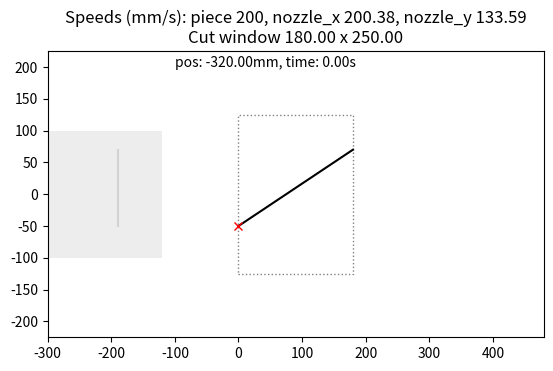

Write Python code to recreate this figure. (Note: this script raises an exception after producing the figure.)
"""
Purpose for simulation:

Given parameters:
    product size
    product belt speed
    product cut patterns
    allowable cut window area

    motion paths between cut patterns (if they are more than one)
    motion paths between products
    nozzle resting (ready) position
    type of x,y cam profiles, the nozzle-drive uses

Returns:
    The required x,y position/speed/acceleration/jerk curves for the nozzle-drive to cut the given cut patterns

These results scan then be used in motor specificatin software, like the Lenze Drive Solution Designer, to choose
    proper motors (along with the nozzle-drive mechanism inertia and friction).
"""


import numpy as np
import numpy.linalg as linalg
import matplotlib.pyplot as plt
import matplotlib.animation as animation
import matplotlib.patches as patches
import matplotlib.text as text
import matplotlib.lines as lines
import matplotlib.transforms as transforms


def side_cut():
    run_time = 2.8  # s
    frames_per_sec = 400
    piece_speed = 200  # mm/s
    piece_size = (200, 200)  # mm x mm, length x width
    cut_window = (180, 250)  # mm x mm, length x width. The lower-left corner is the global origin
    cut_path = np.array([130 + np.ones(2), 50 + np.array([0, 120])])  # From the piece lower-left corner

    side_cut_len = np.abs(cut_path[1, 0] - cut_path[1, -1])
    piece_pos_start = -1.6 * piece_size[0]

    time_steps = np.linspace(0, run_time, int(frames_per_sec * run_time))
    piece_pos_steps = piece_speed * time_steps + piece_pos_start

    # print(f'delta t {time_steps[1]:.4f}s, delta x {piece_pos_steps[1] - piece_pos_steps[0]:.4f}mm')

    def data_gen():
        for t, p, z in zip(time_steps, piece_pos_steps, nozzle_steps):
            yield t, p, z[0], z[1]

    def update(data):
        t, p, zx, zy = data
        piece_rect.set_x(p)
        cut_path_line.set_xdata(cut_path[0] + p)
        label_text.set_text(f'pos: {p:.2f}mm, time: {t:.2f}s')
        nozzle_line.set_xdata(zx)
        nozzle_line.set_ydata(zy)

        nozzle_cut_line_ydata = list(nozzle_cut_line.get_ydata())
        nozzle_cut_line_ydata.append(zy)
        nozzle_cut_line.set_xdata(cut_path[0, 0] + p)
        nozzle_cut_line.set_ydata(nozzle_cut_line_ydata)

        return piece_rect, label_text, cut_path_line, nozzle_line, nozzle_cut_line

    fig, ax = plt.subplots()

    ax.set_xlim(-100 - piece_size[0], 100 + piece_size[0] + cut_window[0])
    ax.set_ylim(-100 - cut_window[1] / 2, 100 + cut_window[1] / 2)
    ax.set_aspect(1)

    label_text = text.Text(-100, 200, ' ')
    ax.add_artist(label_text)

    piece_rect = patches.Rectangle((-100 - piece_size[0], -piece_size[1] / 2), piece_size[0], piece_size[1],
                                   animated=True, fill=True, ec=None, fc='lightgrey', alpha=.4)
    ax.add_patch(piece_rect)

    win_rect = patches.Rectangle((0, -cut_window[1] / 2), cut_window[0], cut_window[1],
                                 ec='grey', fill=False, ls=':')
    ax.add_patch(win_rect)

    cut_path_line = lines.Line2D(cut_path[0] + piece_pos_start, cut_path[1] - .5 * piece_size[1], color='lightgrey')
    ax.add_artist(cut_path_line)

    # Create the nozzle path, transformed from the piece cut path
    nozzle_path_line = lines.Line2D(cut_path_line.get_xdata() - cut_path_line.get_xdata()[0],
                                    cut_path_line.get_ydata(), color='black')
    ax.add_artist(nozzle_path_line)

    xdata = nozzle_path_line.get_xdata()
    ydata = nozzle_path_line.get_ydata()

    x_shear_angle = np.arctan(cut_window[0] / np.abs(np.max(ydata) - np.min(ydata)))

    trans = transforms.Affine2D().translate(-xdata[0], -ydata[0])  # To zero point
    trans += transforms.Affine2D().skew(x_shear_angle, 0)  # Skew
    trans += transforms.Affine2D().translate(xdata[0], ydata[0])  # Back to original pos

    nozzle_path_line.set_transform(trans + ax.transData)

    # Create nozzle steps array
    nozzle_steps = np.array([nozzle_path_line.get_xdata()[0], nozzle_path_line.get_ydata()[0]]) \
        * np.ones((time_steps.size, 2))  # size nx2
    # print(nozzle_steps.shape, nozzle_steps[0])

    nozzle_line = lines.Line2D([nozzle_steps[0, 0]], [nozzle_steps[0, 1]], marker='x', color='red',
                               animated=True)
    ax.add_artist(nozzle_line)

    # time points when the pieces enter and leave the cut window
    t1_ind = np.where(piece_pos_steps + cut_path[0, 0] >= 0)[0][0]
    t2_ind = np.where(piece_pos_steps + cut_path[0, 0] <= cut_window[0])[0][-1]
    t1 = time_steps[t1_ind]
    t2 = time_steps[t2_ind]
    nozzle_run_time = t2 - t1

    nozzle_speed = np.array([[cut_window[0] / nozzle_run_time,
                              side_cut_len / nozzle_run_time]])

    nozzle_cut_steps = (nozzle_speed.T * time_steps[1] * np.arange(t2_ind - t1_ind)).T  # size nx2

    nozzle_cut_steps[:, 1] -= cut_path[1, 0]
    nozzle_steps[t1_ind:t2_ind] = nozzle_cut_steps
    nozzle_steps[t2_ind:] = nozzle_cut_steps[-1] * np.ones((time_steps.size - t2_ind, 2))
    # print(nozzle_steps[t2_ind:].shape, np.ones((time_steps.size - t2_ind, 2)).shape, nozzle_cut_steps[-1])
    # plt.plot(nozzle_steps[:, 0], nozzle_steps[:, 1], 'o')
    # plt.show()

    nozzle_cut_line = lines.Line2D([], [], color='red', animated=True, zorder=10)
    ax.add_line(nozzle_cut_line)

    ax.set_title(f'Speeds (mm/s): piece {piece_speed}, '
                 + f'nozzle_x {nozzle_speed[0, 0]:.2f}, nozzle_y {nozzle_speed[0, 1]:.2f}\n'
                 + f'Cut window {cut_window[0]:.2f} x {cut_window[1]:.2f}')

    anim = animation.FuncAnimation(fig=fig, func=update, frames=data_gen, interval=1, blit=True,
                                   repeat=False, save_count=int(run_time * frames_per_sec))
    # anim.save('side_cut.mp4', fps=200)
    plt.show()


def _test_skew_transformation():
    # Cut window
    x_w = 2  # mm

    # Transformation matrix for skewing
    k = np.array([[1, x_w, -x_w], [0, 1, 1], [0, 0, 1]])

    # Cut path: straight vertical line
    # c = np.array([np.ones(10), np.arange(10), np.zeros(10)])

    # Cut path: L-shaped path
    c = np.array([[3, 2, 1, 0, 0, 0, 0],
                  [3, 3, 3, 3, 2, 1, 0],
                  np.zeros(7)])

    # Cut path: circle
    # r = 2
    # theta = np.linspace(0, np.pi)
    # c = np.array([r * np.cos(theta), r * np.sin(theta), np.zeros(theta.size)])

    # Cut path: rectangle
    # c = np.array([[0, 1, 2, 3, 3, 3, 3, 2, 1, 0, 0, 0, 0],
    #               [0, 0, 0, 0, 1, 2, 3, 3, 3, 3, 2, 1, 0],
    #               np.zeros(13)])

    c_k = k @ c

    print(c)
    print(c_k)

    plt.plot(c[0], c[1], 'o')
    plt.plot(c_k[0], c_k[1], 'o')
    plt.axis('equal')
    plt.show()


def _test_skew_transformation2():
    pos = (-3, -2)
    width = 3
    height = 4
    x_skew = 1

    fig, ax = plt.subplots()

    rect = patches.Rectangle(pos, width, height, fill=False)
    ax.add_patch(rect)

    rect_skewed = patches.Rectangle(pos, width, height, fill=False, color='blue')
    ax.add_patch(rect_skewed)

    x_shear_angle = np.arctan(x_skew / height)
    print(x_shear_angle)

    trans = transforms.Affine2D().translate(-pos[0], -pos[1])
    trans += transforms.Affine2D().skew(x_shear_angle, 0)
    trans += transforms.Affine2D().translate(pos[0], pos[1])

    rect_skewed.set_transform(trans + ax.transData)

    ax.set_xlim(-8, 8)
    ax.set_ylim(-8, 8)
    ax.set_aspect(1)

    plt.show()


def _test_resampling():
    import scipy.ndimage as ndimage

    x = np.arange(9).reshape(3, 3)
    print(x)

    print('Resampled by a factor of 2 with nearest interpolation:')
    print(ndimage.zoom(x, 2, order=0))

    print('Resampled by a factor of 2 with bilinear interpolation:')
    print(ndimage.zoom(x, 2, order=1))

    print('Resampled by a factor of 2 with cubic interpolation:')
    print(ndimage.zoom(x, 2, order=3))


if __name__ == '__main__':
    side_cut()
